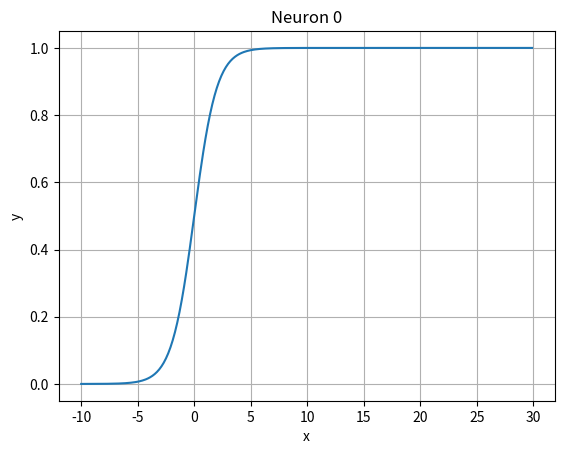
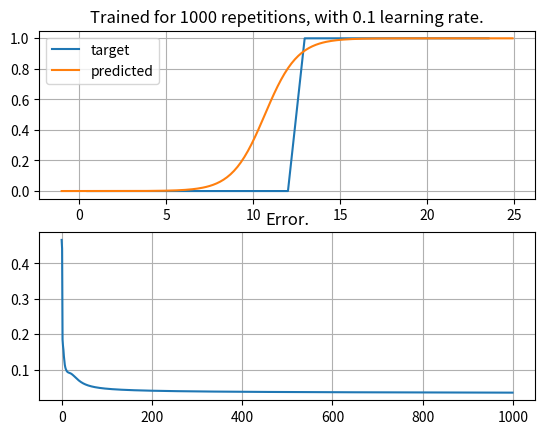

The script that saved these images, in order:
# Imports
import matplotlib.pyplot as plt
import math
import random
import numpy as np
from scipy.special import expit

dot = np.dot
_sigmoid  = expit

def _d_sigmoid( x):
  return _sigmoid(x)*(1-_sigmoid(x))

# Neuron class
class Neuron:
  def __init__(self, name, **kwargs):
    self.name = name
    self.input_connections = []
    self.output_connections = []
    self.bias = kwargs["bias"]
    self.inputs = None
    self.weights = kwargs["weights"]
    self.correct = None
    self.predicted = None

    self.activation = kwargs["activation"]
    self.d_activation = kwargs["derivative activation"]

  def __repr__(self):
    return str(self.name)

  def copy(self, name):
    neuron = Neuron(name)
    neuron.weights = self.weights.copy()
    neuron.bias = self.bias
    return neuron

  def find_paths(self, neuron):
    paths = set()

    for i, previous in enumerate(self.input_connections):
      if neuron is previous:
        paths.add(i)
        continue
      if neuron in previous.neurons:
        paths.add(i)

    return paths

  @property
  def neurons(self):
    neurons = set()
    neurons.update(self.input_connections)
    for neuron in self.input_connections:
        neurons.update(neuron.input_connections)
    return neurons

  def dp_w(self, neuron, i,):

    a = self.linear()

    b = self.d_activation(a)

    c = self.da_w(neuron,i)

    return b*c

  def da_w(self, neuron, i):
    if not self.input_connections:
      return self.inputs[0]

    paths = self.find_paths(neuron)
    if neuron is self:
      assert not paths, f"{paths=}"

      return self.input_connections[i].predict()

    # raise NotImplementedError()
    previous_errors = []
    for j in paths:
      previous_neuron = self.input_connections[j]
      previous_errors.append(self._w[j] * previous_neuron.dp_w(neuron, i))
    return sum(previous_errors)

  def dp_b(self, neuron):
      a = self.linear()
      b = self.d_activation(a)
      c = self.da_b(neuron)
      return b*c

  def da_b(self, neuron):
    if not self.input_connections:
      return 1
      # raise NotImplementedError(f"{neuron=}")

    paths = self.find_paths(neuron)

    if neuron is self:
      assert not paths, f"{paths=}"
      return 1

    previous_errors = []
    for j in paths:
      previous_neuron = self.input_connections[j]
      previous_errors.append(self._w[j] * previous_neuron.dp_b(neuron))

    return sum(previous_errors)

  def linear(self):
    x = self.inputs
    w = self.weights
    b = self.bias
    assert len(w) == len(x), f"{self=}, {w=}, {x=}"
    return  dot(w, x) + b

  def predict(self, inputs=None):
    if self.predicted is not None:
      return self.predicted

    if inputs is not None:
      self.inputs = inputs
    else:
      if self.inputs is None:
        assert self.previous_layer
        self.inputs = []
        for neuron in self.previous_layer:
          self.inputs.append(neuron.predict())

    value = self.linear()
    return self.activation(value)

  def plot(self):
    x = list(i/10 for i in range(-100, 300))
    y = []
    for i in x:
      y.append(self.predict(inputs=[i]))

    plt.plot(x, y)
    plt.title(f"Neuron {self.name}")
    plt.xlabel("x")
    plt.ylabel("y")
    plt.grid(True)
    plt.show()

params = {
    "weights": [1],
    "bias": 0,
    "activation":_sigmoid,
    "derivative activation":_d_sigmoid,
}
neuron0 = Neuron(0, **params)
neuron0.plot()
###############################################################################
#Network class
class Network:
  def __init__(self, name, **kwargs):
    self.input_layer = list(kwargs["inputs"])
    self.output_layer = list(kwargs["outputs"])
    self.inputs = None
    self._target = None
    self.learning_rate = 0.1
    self.neurons = set(kwargs["neurons"])
    self.errors = list()
    self._neuron_dict = {}
    self.connections = []
    self.ready = False
    self.name = name
    self.predicted = None
    self.training = kwargs["training"]
    self.exercice_errors = []

  def __str__(self):
    return f"network {self.name}"

  def __getitem__(self, key):
    return self._neuron_dict[key]

  def add_neuron(self, neuron):
    if neuron.name in self._neuron_dict:
      assert neuron is self._neuron_dict[neuron.name]
      return
    self._neuron_dict[neuron.name] = neuron

  def new(self):
    copy = Network()
    copy_neurons = []
    for neuron in self.neurons:
      _neuron = Neuron(name=neuron.name)
      copy.add_neuron(_neuron)

    for neuron in self.input_layer:
      copy.add_input(copy[neuron.name])

    for neuron in self.output_layer:
      copy.add_output(copy[neuron.name])

    for neuron1, neuron2 in self.connections:
      copy.connect(
          copy[neuron1.name],
          copy[neuron2.name]
          )

    return copy

  def copy(self):
    raise NotImplementedError("Implement Neuron.copy first!")
    copy = Network()
    copy_neurons = []
    for neuron in self.neurons:
      copy.add_neuron(neuron.copy())

    for neuron in self.input_layer:
      copy.add_input(copy[neuron.name])

    for neuron in self.output_layer:
      copy.add_output(copy[neuron.name])

    for neuron1, neuron2 in self.connections:
      copy.connect(neuron1, neuron2)

    return copy

  def predict(self, inputs):
    assert len(inputs) == len(self.input_layer), f"{inputs=}, {self.input_layer=}"
    for input, neuron in zip(inputs, self.input_layer):
      neuron.inputs = [input]
    # output will call previous neuron for prediction
    self.predicted = [output.predict() for output in self.output_layer]
    return self.predicted

  def add_input(self, neuron):
    self.add_neuron(neuron)
    self.input_layer.append(neuron)
    if not neuron.weights:
      neuron.weights.append(1)
    self.neurons.add(neuron)

  def add_output(self, neuron):
    self.add_neuron(neuron)
    self.output_layer.append(neuron)
    self.neurons.add(neuron)

  def connect(self, neuron1, neuron2):
    if neuron1.name not in self._neuron_dict:
      self.add_neuron(neuron1)
    assert neuron2 in self.neurons
    neuron1.output_connections.append(neuron2)
    neuron2.previous_layer.append(neuron1)
    neuron2.weights.append(1)
    self.neurons.add(neuron1)
    self.connections.append((neuron1, neuron2))

  def error(self, target):
      error = sum([(p-t)**2 for p, t in zip(self.predicted, target)])
      return error/len(target)

  def derr_w(self, neuron, i):
    derrors = []
    for output, t in zip(self.output_layer, self._target):
      derrors.append(
          2*(output.predict() - t)*output.dp_w(neuron, i)
      )

    return sum(derrors)

  def derr_b(self, neuron):
    derrors = []
    for output, t in zip(self.output_layer, self._target):
      derrors.append(
          2*(output.predict() - t)*output.dp_b(neuron)
      )

    return sum(derrors)

  def correct(self):
    target = self._target

    weight_corrections = {}
    bias_corrections = {}

    for neuron in sorted(self.neurons, key=lambda x:x.name):
      c_w = []
      for i, _ in enumerate(neuron.weights):
        c_w.append(self.derr_w(neuron, i))

      weight_corrections[neuron]=c_w

      bias_corrections[neuron]=self.derr_b(neuron)

    for neuron in self.neurons:
      c_w = weight_corrections[neuron]
      for i, _ in enumerate(neuron.weights):
        neuron.weights[i] -= c_w[i] * self.learning_rate
      neuron.bias -= bias_corrections[neuron] * self.learning_rate

  def exercise(self, inputs, target):
    # predict result to define the error
    self.predict(inputs)
    for input, neuron in zip(inputs, self.input_layer):
      neuron.inputs = [input]
    self._target = target
    self.exercice_errors.append(self.error(target))
    # correct the weights and bias
    self.correct()

  def train(self, repetitions):
    training = self.training
    inputs = training["inputs"]
    targets = training["outputs"]
    tolerances = training["tolerance"]

    x = []
    y = []
    for i in range(repetitions):
      self.exercice_errors.clear()
      for input, target in zip(inputs, targets):
          self.exercise(input, target)

      self.errors.append(sum(self.exercice_errors)/len(self.exercice_errors))

  def test(self, check):
    inputs = check["inputs"]
    targets = check["outputs"]
    tolerances = check["tolerance"]
    achieved = list()
    for input, target, tolerance in zip(inputs, targets, tolerances, strict=True):
      output = self.predict(input)[0]
      achieved.append(tolerance[0]<= output <= tolerance[1])

    if all(achieved):
      self.ready = True
      print(f"Tolerance achieved with {len(self.errors)} total sessions!")

  def random_fit(self, seed=None):
    if seed:
      random.seed(seed)

    for neuron in self.neurons:
      for i, w in enumerate(neuron.weights):
        neuron.weights[i] = random.uniform(-50, 50)

      neuron.bias = random.uniform(-50, 50)

  def plot(self):
    fig, axs = plt.subplots(nrows=2, ncols=1)
    axs[0].set_title(f"Trained for {len(self.errors)} repetitions, with {network.learning_rate} learning rate.")
    axs[0].grid(True)

    x = [x[0] for x in self.training["inputs"]]
    y = [y[0] for y in self.training["outputs"]]
    axs[0].plot(x, y, label='target')

    x = [i/10 for i in range(-10, 250)]
    y = [network.predict([i]) for i in x]
    print(max(y))
    axs[0].plot(x, y, label='predicted')

    axs[0].legend()

    axs[1].set_title("Error.")
    axs[1].grid(True)
    axs[1].plot(self.errors)

    plt.figsize=(10, 5)
    plt.show()



#################################################################################
dataset = {
    "inputs":[],
    "outputs":[],
    "tolerance":[],
}
for i in range(50):
  input = 24*i/50
  if input<=12:
    dataset["inputs"].append([input,])
    dataset["outputs"].append([0,])
    dataset["tolerance"].append([0, 0.4])
    continue
  dataset["inputs"].append([input,])
  dataset["outputs"].append([1])
  dataset["tolerance"].append([0.6, 1])

training  = {
    "inputs":[],
    "outputs":[],
    "tolerance":[],
}
check  = {
    "inputs":[],
    "outputs":[],
    "tolerance":[],
}
for i, _ in enumerate(dataset["inputs"]):
  if i%2 == 0:
    check["inputs"].append(dataset["inputs"][i])
    check["outputs"].append(dataset["outputs"][i])
    check["tolerance"].append(dataset["tolerance"][i])
    continue
  training["inputs"].append(dataset["inputs"][i])
  training["outputs"].append(dataset["outputs"][i])
  training["tolerance"].append(dataset["tolerance"][i])

params = {
    "weights": [1],
    "bias": 0,
    "activation":_sigmoid,
    "derivative activation":_d_sigmoid,
}
neuron0 = Neuron(0, **params)
params = {
    "neurons": [
        neuron0
    ],
    "inputs":[neuron0],
    "outputs":[neuron0],
    "connections":[],
    "training":training,
}

network = Network(name=0, **params)
network.train(repetitions=1000)
network.test(check)
network.plot()
